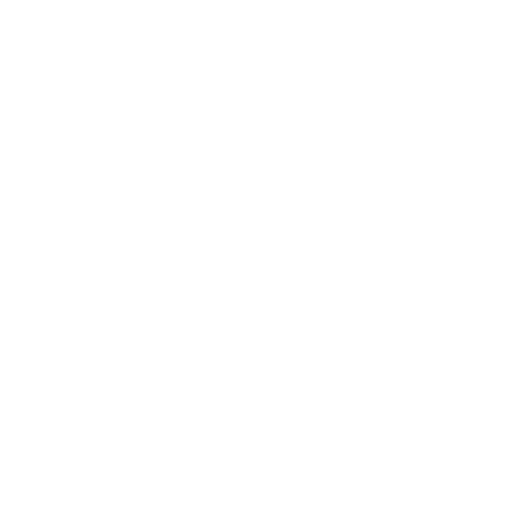
t = 0.00 s
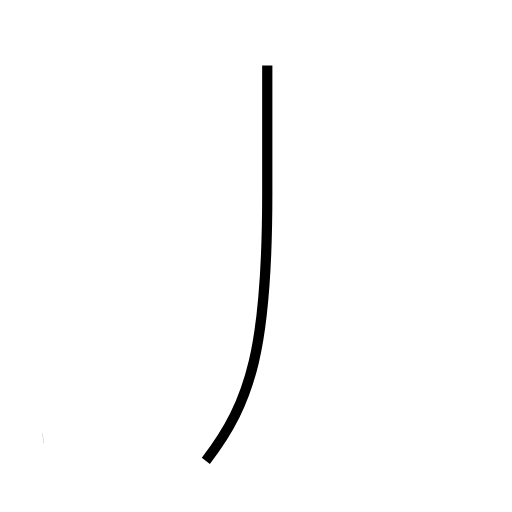
t = 1.20 s
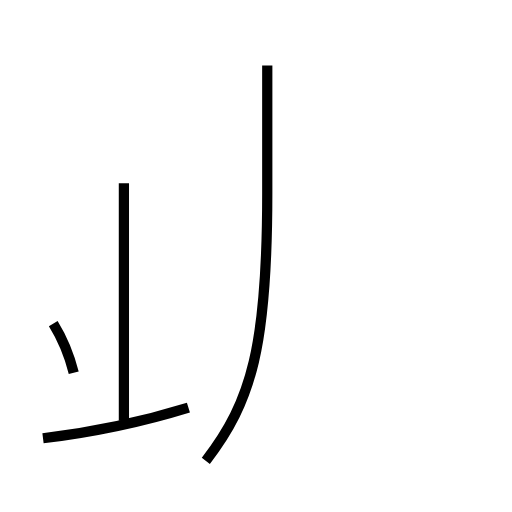
t = 2.48 s
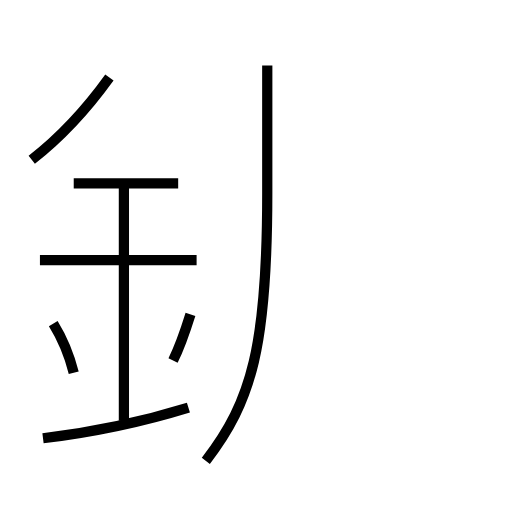
t = 3.73 s
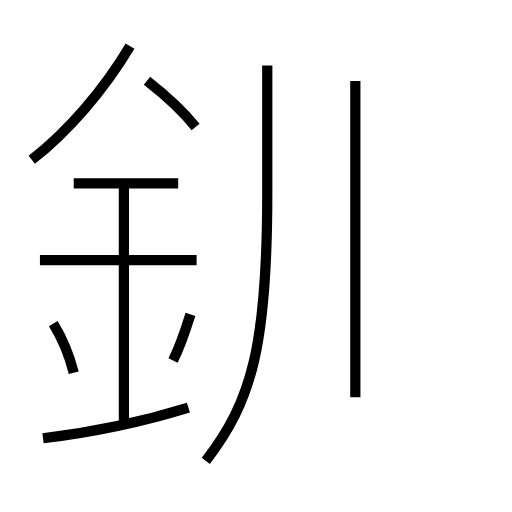
t = 4.96 s
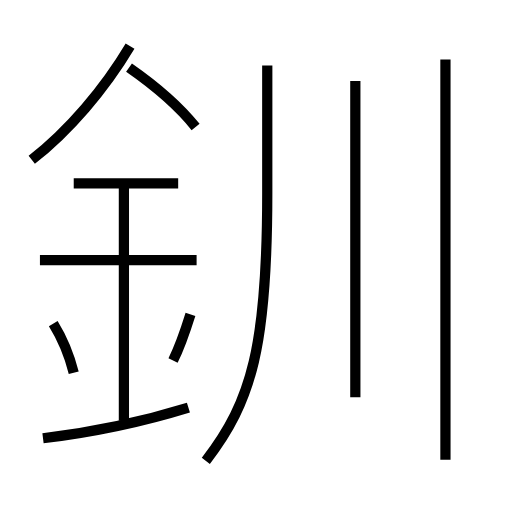
t = 6.20 s

The animated SVG that drew these frames (rendered in a browser with its animation timeline set to each time). Animation: 11 SMIL elements (animate=11); one cycle of 6.20 s.

<?xml version='1.0' encoding='utf-8'?>
<svg viewBox="0.0 -6.0 50.0 50.0" version="1.1" xmlns="http://www.w3.org/2000/svg"><rect x="-1000" y="-1000" width="2000" height="2000" stroke="white" fill="white" /><g style="fill:none;stroke:#000000;stroke-width:1"><path d="M 20.1 1.0 C 24.6 -4.8 26.1 -10.3 26.1 -25.1 L 26.1 -37.6 " transform="translate(0.0 38.0)" stroke-dasharray="39.85418181171711" stroke-dashoffset="39.85418181171711"><animate attributeName="stroke-dashoffset" from="39.85418181171711" to="0" dur="1.1956254543515132s" begin="0s" fill="freeze" /></path><path d="M 4.2 -1.2 C 9.1 -1.8 14.2 -2.9 18.4 -4.2 " transform="translate(0.0 38.0)" stroke-dasharray="14.531511247146364" stroke-dashoffset="14.531511247146364"><animate attributeName="stroke-dashoffset" from="14.531511247146364" to="0" dur="0.4359453374143909s" begin="1.1956254543515132s" fill="freeze" /></path><path d="M 7.2 -7.6 C 6.8 -9.2 6.0 -11.1 5.2 -12.4 " transform="translate(0.0 38.0)" stroke-dasharray="5.217579380195068" stroke-dashoffset="5.217579380195068"><animate attributeName="stroke-dashoffset" from="5.217579380195068" to="0" dur="0.15652738140585204s" begin="1.6315707917659041s" fill="freeze" /></path><path d="M 12.1 -2.9 L 12.1 -26.1 " transform="translate(0.0 38.0)" stroke-dasharray="23.200000000000003" stroke-dashoffset="23.200000000000003"><animate attributeName="stroke-dashoffset" from="23.200000000000003" to="0" dur="0.6960000000000001s" begin="1.7880981731717562s" fill="freeze" /></path><path d="M 16.9 -8.8 C 17.5 -10.0 18.1 -11.7 18.6 -13.3 " transform="translate(0.0 38.0)" stroke-dasharray="4.81498989954837" stroke-dashoffset="4.81498989954837"><animate attributeName="stroke-dashoffset" from="4.81498989954837" to="0" dur="0.14444969698645108s" begin="2.4840981731717564s" fill="freeze" /></path><path d="M 19.2 -18.6 L 3.9 -18.6 " transform="translate(0.0 38.0)" stroke-dasharray="15.299999999999999" stroke-dashoffset="15.299999999999999"><animate attributeName="stroke-dashoffset" from="15.299999999999999" to="0" dur="0.45899999999999996s" begin="2.6285478701582075s" fill="freeze" /></path><path d="M 17.4 -26.1 L 7.2 -26.1 " transform="translate(0.0 38.0)" stroke-dasharray="10.2" stroke-dashoffset="10.2"><animate attributeName="stroke-dashoffset" from="10.2" to="0" dur="0.306s" begin="3.0875478701582075s" fill="freeze" /></path><path d="M 3.1 -28.4 C 6.7 -31.2 10.2 -35.3 12.7 -39.5 " transform="translate(0.0 38.0)" stroke-dasharray="14.754926362292565" stroke-dashoffset="14.754926362292565"><animate attributeName="stroke-dashoffset" from="14.754926362292565" to="0" dur="0.4426477908687769s" begin="3.3935478701582076s" fill="freeze" /></path><path d="M 34.7 -5.2 L 34.7 -36.1 " transform="translate(0.0 38.0)" stroke-dasharray="30.900000000000002" stroke-dashoffset="30.900000000000002"><animate attributeName="stroke-dashoffset" from="30.900000000000002" to="0" dur="0.927s" begin="3.8361956610269843s" fill="freeze" /></path><path d="M 19.1 -31.6 C 17.5 -33.6 14.9 -35.8 12.6 -37.4 " transform="translate(0.0 38.0)" stroke-dasharray="8.737861005473631" stroke-dashoffset="8.737861005473631"><animate attributeName="stroke-dashoffset" from="8.737861005473631" to="0" dur="0.26213583016420894s" begin="4.763195661026984s" fill="freeze" /></path><path d="M 43.5 0.9 L 43.5 -38.2" transform="translate(0.0 38.0)" stroke-dasharray="39.1" stroke-dashoffset="39.1"><animate attributeName="stroke-dashoffset" from="39.1" to="0" dur="1.173s" begin="5.025331491191193s" fill="freeze" /></path></g></svg>
